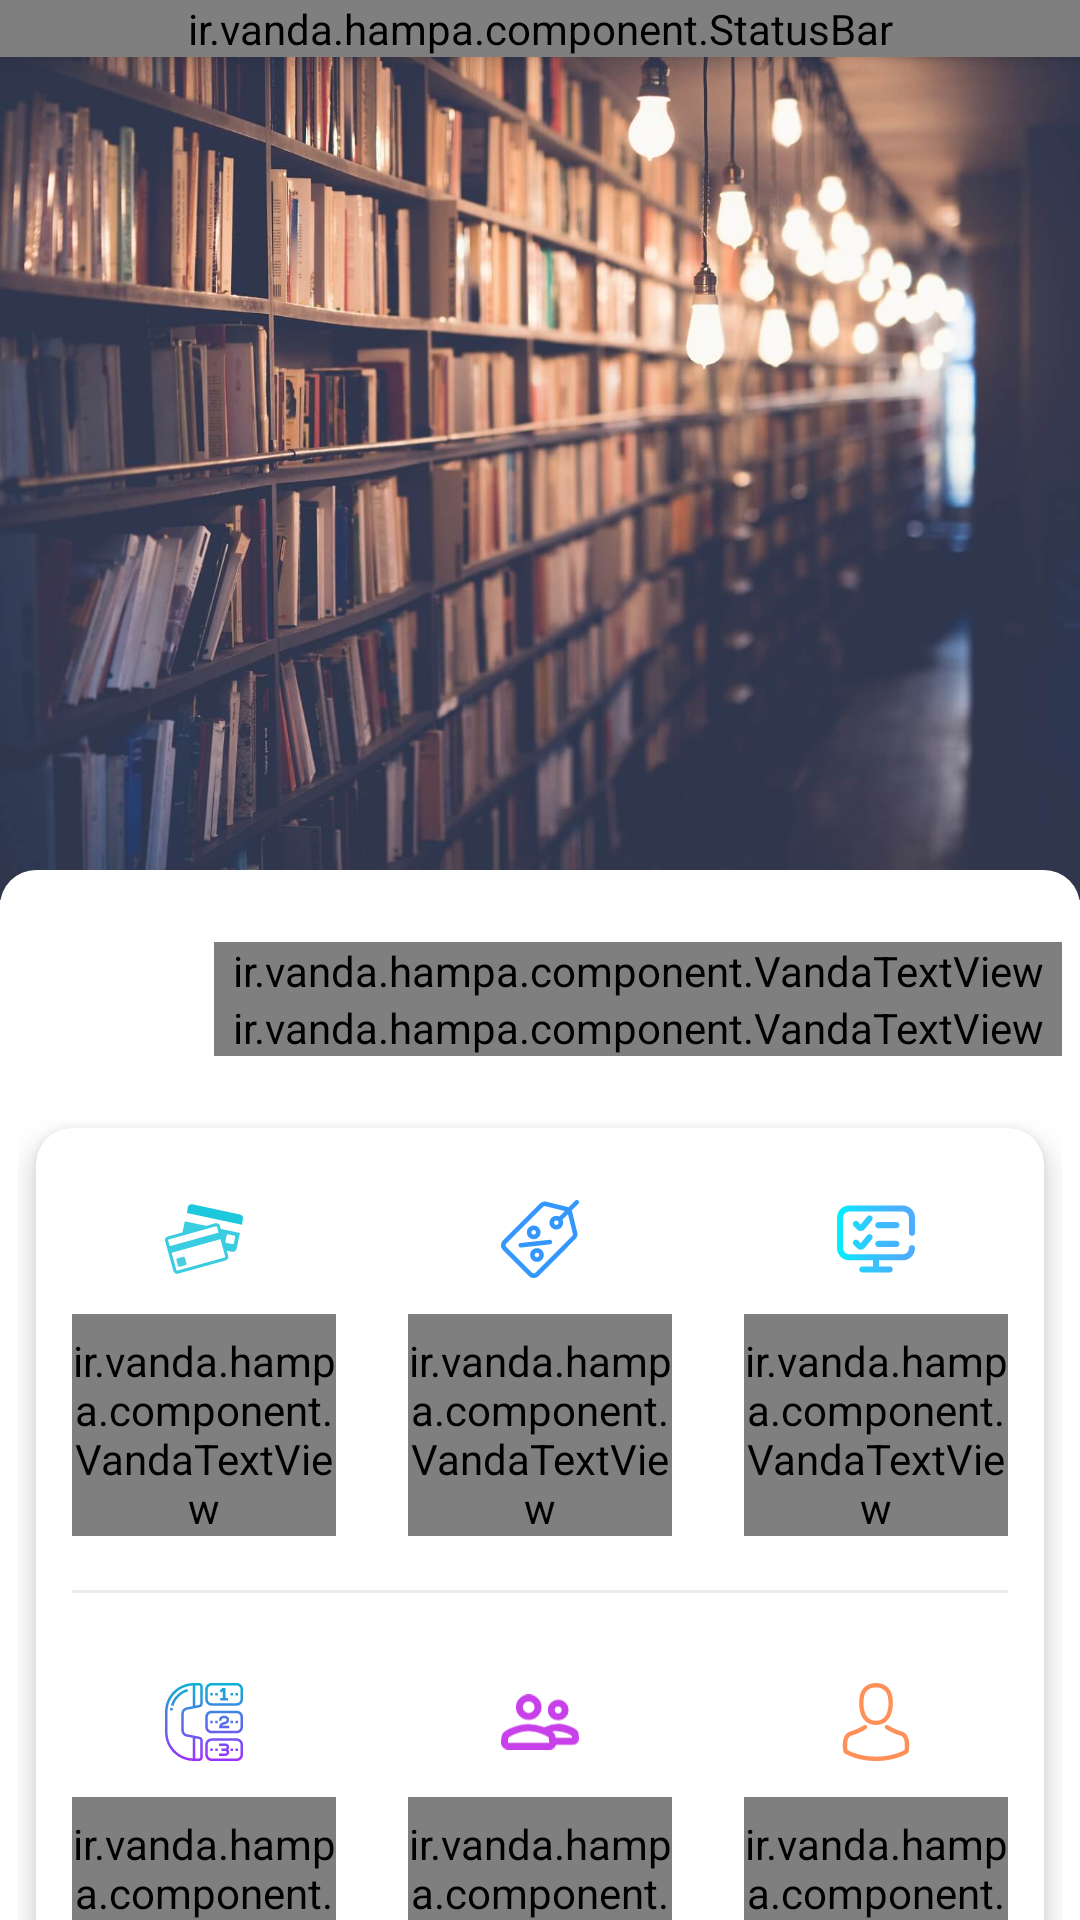

Layout XML and referenced resources for this Android screen:
<!-- AndroidManifest.xml: application theme AppTheme -->
<!-- res/layout/fragment_profile.xml -->
<?xml version="1.0" encoding="utf-8"?>
<androidx.constraintlayout.widget.ConstraintLayout
    xmlns:android="http://schemas.android.com/apk/res/android"
    xmlns:app="http://schemas.android.com/apk/res-auto"
    xmlns:tools="http://schemas.android.com/tools"
    android:layout_width="match_parent"
    android:layout_height="match_parent"
    tools:context=".fragment.ProfileFragment">

    
    <ir.vanda.hampa.component.StatusBar
        android:id="@+id/statusBar"
        android:layout_width="match_parent"
        android:layout_height="wrap_content"
        android:translationZ="4dp"
        app:layout_constraintTop_toTopOf="parent" />


    
    <RelativeLayout
        android:id="@+id/toolbarLayout"
        android:layout_width="match_parent"
        android:layout_height="wrap_content"
        android:background="@android:color/transparent"
        android:translationZ="3dp"
        app:layout_constraintTop_toTopOf="parent">

        <View
            android:id="@+id/toolbarHover"
            android:layout_width="match_parent"
            android:layout_height="0dp"
            android:alpha="0"
            android:background="#e9e9e9" />


        <RelativeLayout
            android:id="@+id/toolbarContent"
            android:layout_width="match_parent"
            android:layout_height="55dp"
            app:layout_constraintTop_toTopOf="parent">


        </RelativeLayout>


    </RelativeLayout>


    
    <RelativeLayout
        android:id="@+id/profileLayout"
        android:layout_width="match_parent"
        android:layout_height="300dp"
        app:layout_constraintTop_toTopOf="parent">

        <ImageView
            android:id="@+id/profileImageView"
            android:layout_width="match_parent"
            android:layout_height="match_parent"
            android:scaleType="centerCrop"
            android:src="@drawable/books" />

        <View
            android:id="@+id/fgBanner"
            android:layout_width="match_parent"
            android:layout_height="match_parent"
            android:alpha="0"
            android:background="#e9e9e9" />

    </RelativeLayout>


    
    <androidx.core.widget.NestedScrollView
        android:id="@+id/nesterScroll"
        android:layout_width="match_parent"
        android:layout_height="match_parent"
        android:clipToPadding="false"
        android:paddingTop="290dp"
        android:translationZ="2dp"
        app:layout_constraintTop_toTopOf="parent">

        <LinearLayout
            android:layout_width="match_parent"
            android:layout_height="wrap_content"
            android:background="@drawable/bg_profile_scroll"
            android:gravity="end"
            android:orientation="vertical"
            android:paddingStart="@dimen/halfSpace"
            android:paddingTop="@dimen/doubleSpace"
            android:paddingEnd="@dimen/halfSpace">

            
            <ir.vanda.hampa.component.VandaTextView
                android:id="@+id/fullNameTextView"
                android:layout_width="wrap_content"
                android:layout_height="wrap_content"
                android:paddingStart="@dimen/halfSpace"
                android:paddingEnd="@dimen/halfSpace"
                android:text="@string/fullName"
                android:textColor="@color/colorTextPrimary"
                android:textSize="22sp"
                app:fontName="iranSansMedium" />

            
            <ir.vanda.hampa.component.VandaTextView
                android:id="@+id/locationTextView"
                android:layout_width="wrap_content"
                android:layout_height="wrap_content"
                android:paddingStart="@dimen/halfSpace"
                android:paddingEnd="@dimen/halfSpace"
                android:text="@string/location"
                android:textColor="@color/colorTextPrimary"
                android:textSize="15sp"
                app:fontName="iranSansLight" />


            
            <androidx.cardview.widget.CardView
                android:layout_width="match_parent"
                android:layout_height="wrap_content"
                android:layout_marginStart="@dimen/halfSpace"
                android:layout_marginTop="@dimen/doubleSpace"
                android:layout_marginEnd="@dimen/halfSpace"
                app:cardCornerRadius="@dimen/radius"
                app:cardElevation="6dp">

                <LinearLayout
                    android:layout_width="match_parent"
                    android:layout_height="match_parent"
                    android:orientation="vertical">

                    
                    <LinearLayout
                        android:layout_width="match_parent"
                        android:layout_height="wrap_content"
                        android:orientation="horizontal">

                        
                        <LinearLayout
                            android:id="@+id/transactionLayout"
                            style="@style/ProfileItemMenu">

                            <ImageView
                                style="@style/ProfileItemMenuIcon"
                                android:src="@drawable/ic_payment" />

                            <ir.vanda.hampa.component.VandaTextView
                                style="@style/ProfileItemMenuTitle"
                                android:text="پرداخت ها" />

                        </LinearLayout>


                        
                        <LinearLayout
                            android:id="@+id/discountLayout"
                            style="@style/ProfileItemMenu">

                            <ImageView
                                style="@style/ProfileItemMenuIcon"
                                android:src="@drawable/ic_discount" />
                            <ir.vanda.hampa.component.VandaTextView
                                style="@style/ProfileItemMenuTitle"
                                android:text="@string/discountCodes" />

                        </LinearLayout>


                        
                        <LinearLayout
                            android:id="@+id/myExamLayout"
                            style="@style/ProfileItemMenu">

                            <ImageView
                                style="@style/ProfileItemMenuIcon"
                                android:src="@drawable/ic_exam" />

                            <ir.vanda.hampa.component.VandaTextView
                                style="@style/ProfileItemMenuTitle"
                                android:text="@string/myExams" />

                        </LinearLayout>


                    </LinearLayout>


                    
                    <View
                        style="@style/Line"
                        android:layout_marginStart="@dimen/space"
                        android:layout_marginTop="@dimen/halfSpace"
                        android:layout_marginEnd="@dimen/space"
                        android:layout_marginBottom="@dimen/halfSpace"
                        />

                    
                    <LinearLayout
                        android:layout_width="match_parent"
                        android:layout_height="wrap_content"
                        android:orientation="horizontal"
                        android:paddingBottom="@dimen/halfSpace">

                        
                        <LinearLayout
                            style="@style/ProfileItemMenu">

                            <ImageView
                                style="@style/ProfileItemMenuIcon"
                                android:src="@drawable/ic_contact_us" />

                            <ir.vanda.hampa.component.VandaTextView
                                style="@style/ProfileItemMenuTitle"
                                android:text="@string/contactUs" />

                        </LinearLayout>



                        
                        <LinearLayout
                            android:id="@+id/aboutHamtaLayout"
                            style="@style/ProfileItemMenu">

                            <ImageView
                                style="@style/ProfileItemMenuIcon"
                                android:src="@drawable/ic_friends" />

                            <ir.vanda.hampa.component.VandaTextView
                                style="@style/ProfileItemMenuTitle"
                                android:text="@string/aboutHamta" />

                        </LinearLayout>


                        
                        <LinearLayout
                            android:id="@+id/myProfileLayout"
                            style="@style/ProfileItemMenu">

                            <ImageView
                                style="@style/ProfileItemMenuIcon"
                                android:src="@drawable/ic_profile"
                                android:tint="#ff9057" />

                            <ir.vanda.hampa.component.VandaTextView
                                style="@style/ProfileItemMenuTitle"
                                android:text="@string/myProfile" />

                        </LinearLayout>


                    </LinearLayout>


                </LinearLayout>

            </androidx.cardview.widget.CardView>


        </LinearLayout>


    </androidx.core.widget.NestedScrollView>


</androidx.constraintlayout.widget.ConstraintLayout>
<!-- resources referenced by this layout -->
<resources>
  <color name="colorTextPrimary">#000000</color>
  <dimen name="doubleSpace">24dp</dimen>
  <dimen name="halfSpace">6dp</dimen>
  <dimen name="radius">12dp</dimen>
  <dimen name="space">12dp</dimen>
  <!-- drawable bg_profile_scroll (drawable) -->
  <?xml version="1.0" encoding="utf-8"?>
  <shape xmlns:android="http://schemas.android.com/apk/res/android" android:shape="rectangle">
  
      <solid
          android:color="#fff"
          />
  
      <corners
          android:topRightRadius="@dimen/radius"
          android:topLeftRadius="@dimen/radius"
          />
  
  </shape>
  <string name="aboutHamta">درباه همتا</string>
  <string name="contactUs">تماس با ما</string>
  <string name="discountCodes">کدهای تخفیف</string>
  <string name="fullName">نام و نام خانوادگی</string>
  <string name="location">استان . شهر</string>
  <string name="myExams">آزمون های من</string>
  <string name="myProfile">پروفایل من</string>
  <style name="Line">
  
          <item name="android:layout_width">match_parent</item>
          <item name="android:layout_height">1dp</item>
          <item name="android:background">#ebebeb</item>
  
      </style>
  <style name="ProfileItemMenu">
  
          <item name="android:background">?android:selectableItemBackgroundBorderless</item>
          <item name="android:layout_width">match_parent</item>
          <item name="android:layout_height">wrap_content</item>
          <item name="android:layout_weight">0.33</item>
          <item name="android:padding">@dimen/space</item>
          <item name="android:orientation">vertical</item>
          <item name="android:gravity">center</item>
  
      </style>
  <style name="ProfileItemMenuIcon">
  
          <item name="android:layout_width">50dp</item>
          <item name="android:layout_height">50dp</item>
          <item name="android:padding">@dimen/space</item>
  
      </style>
  <style name="ProfileItemMenuTitle">
  
          <item name="android:layout_width">wrap_content</item>
          <item name="android:layout_height">wrap_content</item>
          <item name="fontName">iranSansLight</item>
          <item name="android:textColor">@color/colorTextPrimary</item>
          <item name="android:textSize">12sp</item>
          <item name="android:paddingTop">@dimen/halfSpace</item>
  
      </style>
  <style name="AppTheme" parent="Theme.AppCompat.Light.NoActionBar">
          
          <item name="colorPrimary">@color/colorPrimary</item>
          <item name="colorPrimaryDark">@color/colorPrimaryDark</item>
          <item name="colorAccent">@color/colorAccent</item>
          <item name="android:windowTranslucentStatus">true</item>
          <item name="android:windowTranslucentNavigation">true</item>
          <item name="android:statusBarColor">#00FFFFFF</item>
      </style>
  <color name="colorPrimary">#008577</color>
  <color name="colorPrimaryDark">#00574B</color>
  <color name="colorAccent">#D81B60</color>
</resources>
